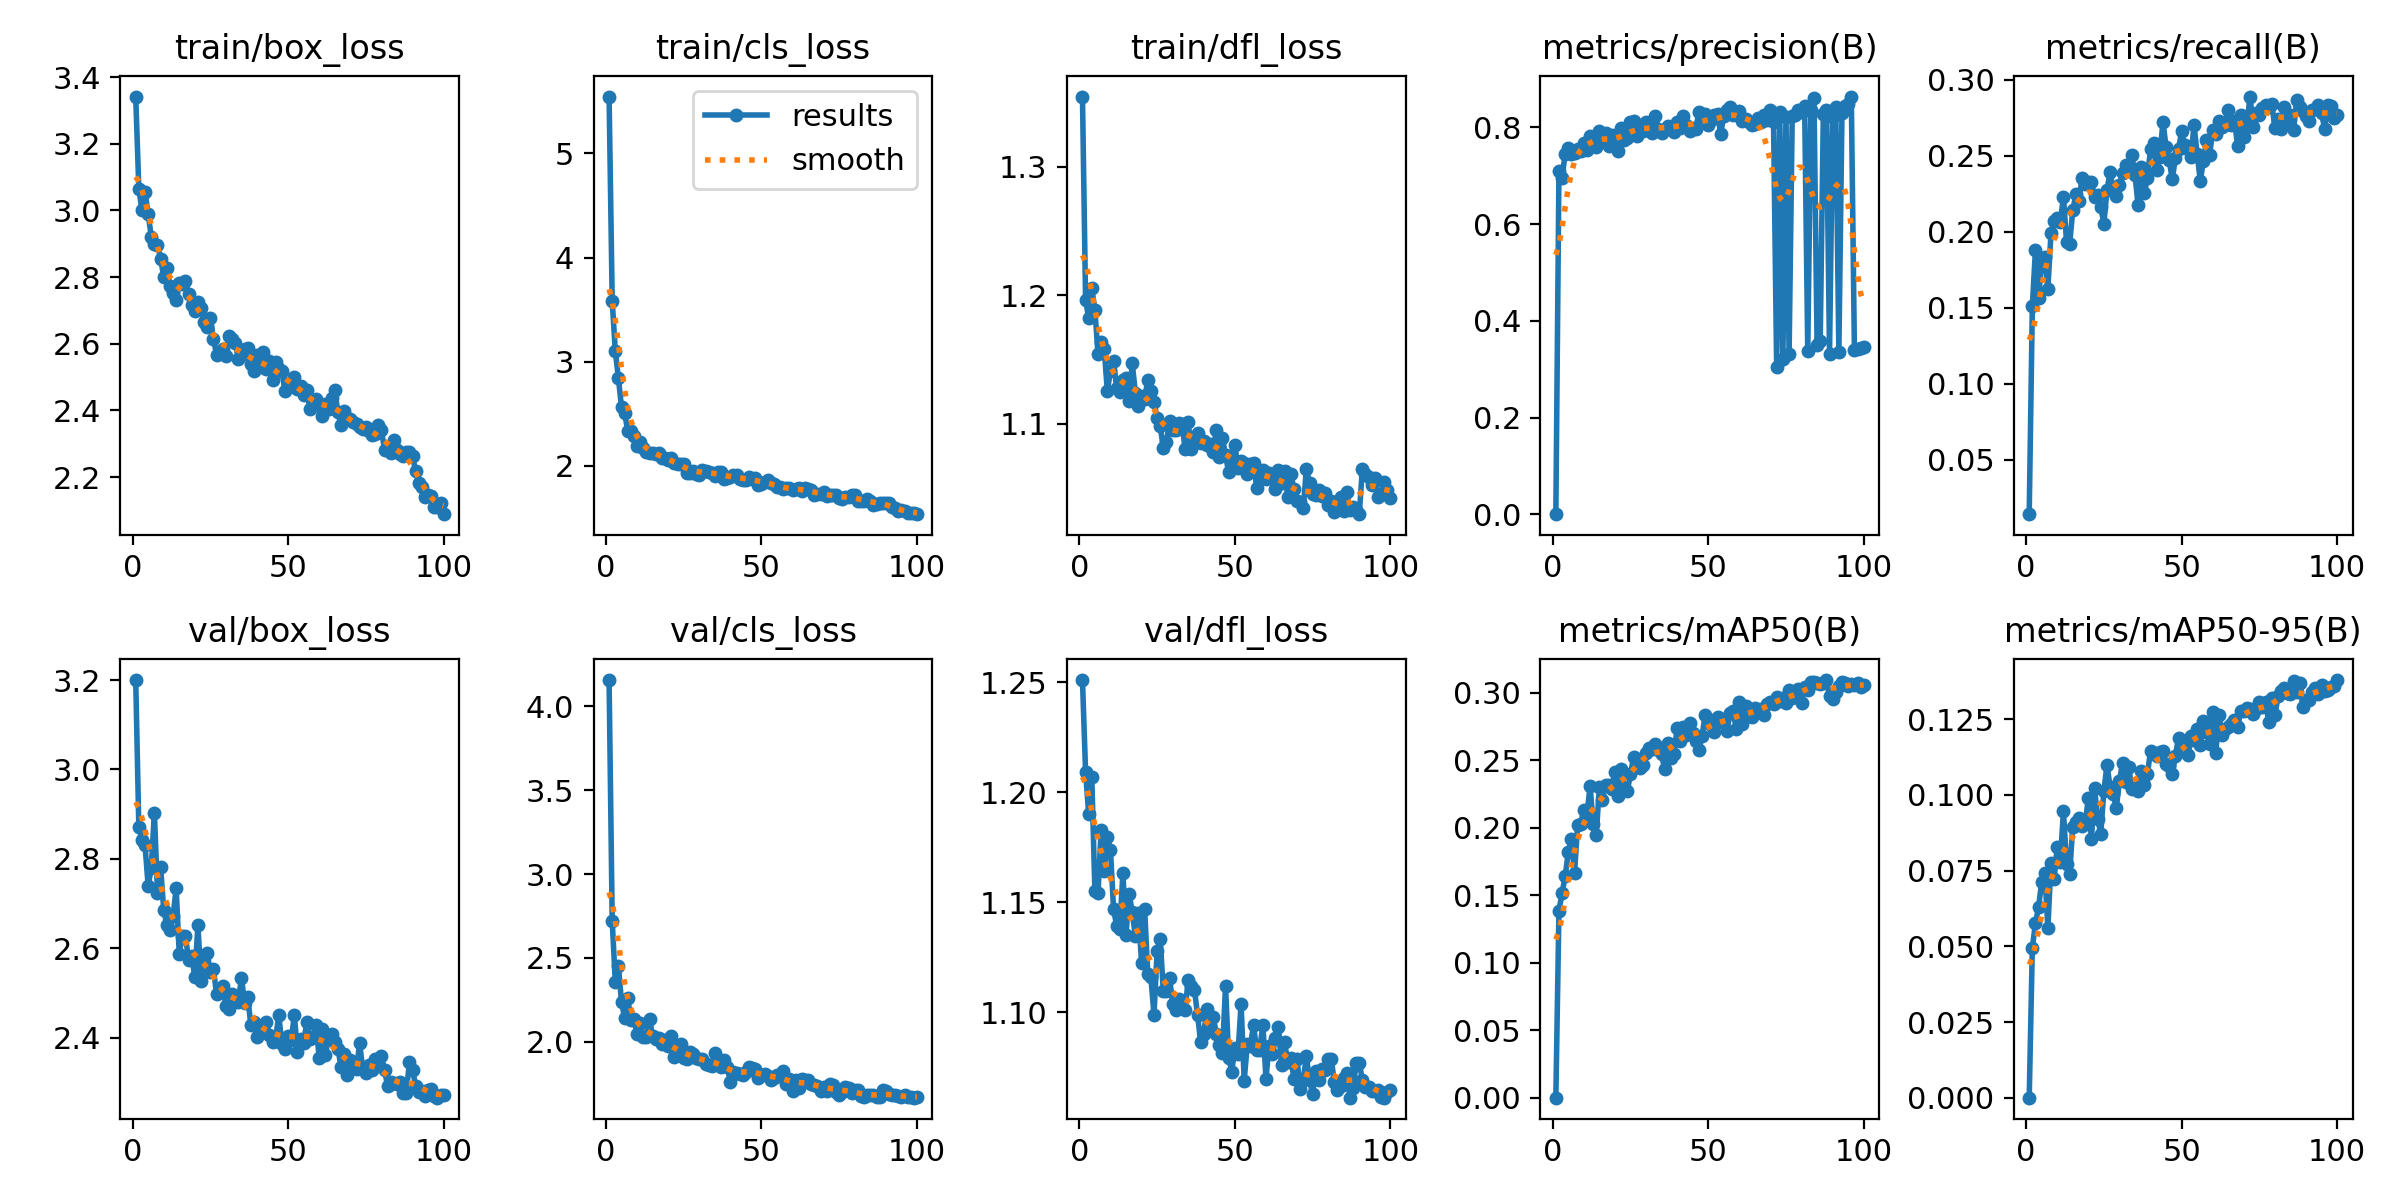

The data file committed next to this chart (first rows):
epoch, time, train/box_loss, train/cls_loss, train/dfl_loss, metrics/precision(B), metrics/recall(B), metrics/mAP50(B), metrics/mAP50-95(B), val/box_loss, val/cls_loss, val/dfl_loss, lr/pg0, lr/pg1, lr/pg2
1, 53.46, 3.341, 5.546, 1.354, 0.00021, 0.01406, 0.00011, 4e-05, 3.2, 4.158, 1.251, 0.0005474, 0.0005474, 0.0005474
2, 95.76, 3.065, 3.586, 1.196, 0.7104, 0.1509, 0.1385, 0.04953, 2.871, 2.722, 1.209, 0.001092, 0.001092, 0.001092
3, 140, 3, 3.1, 1.182, 0.6961, 0.188, 0.1518, 0.05754, 2.841, 2.356, 1.19, 0.001626, 0.001626, 0.001626
4, 188, 3.055, 2.84, 1.205, 0.7455, 0.1564, 0.164, 0.06297, 2.83, 2.45, 1.207, 0.001617, 0.001617, 0.001617
5, 236.6, 2.99, 2.561, 1.189, 0.7574, 0.1801, 0.182, 0.07111, 2.739, 2.235, 1.155, 0.001601, 0.001601, 0.001601
6, 283.7, 2.921, 2.505, 1.154, 0.7446, 0.1832, 0.192, 0.07436, 2.78, 2.142, 1.154, 0.001584, 0.001584, 0.001584
7, 331.2, 2.898, 2.338, 1.163, 0.7476, 0.1627, 0.1662, 0.05611, 2.903, 2.258, 1.183, 0.001568, 0.001568, 0.001568
8, 378.4, 2.896, 2.331, 1.158, 0.7555, 0.199, 0.202, 0.07748, 2.724, 2.132, 1.164, 0.001551, 0.001551, 0.001551
9, 424.5, 2.855, 2.289, 1.125, 0.7506, 0.2069, 0.2032, 0.07213, 2.782, 2.133, 1.18, 0.001535, 0.001535, 0.001535
10, 474.8, 2.801, 2.194, 1.141, 0.7681, 0.2093, 0.2133, 0.0828, 2.686, 2.043, 1.174, 0.001518, 0.001518, 0.001518
11, 525.8, 2.827, 2.233, 1.149, 0.7531, 0.2062, 0.2094, 0.07798, 2.652, 2.11, 1.147, 0.001502, 0.001502, 0.001502
12, 573.9, 2.773, 2.172, 1.127, 0.7823, 0.2232, 0.231, 0.09463, 2.641, 2.027, 1.139, 0.001485, 0.001485, 0.001485
13, 621.7, 2.753, 2.136, 1.125, 0.7793, 0.1935, 0.203, 0.07731, 2.671, 2.029, 1.138, 0.001469, 0.001469, 0.001469
14, 668.3, 2.731, 2.125, 1.134, 0.7604, 0.1919, 0.1949, 0.07403, 2.734, 2.134, 1.163, 0.001452, 0.001452, 0.001452
15, 719.1, 2.782, 2.123, 1.135, 0.7932, 0.2141, 0.2302, 0.08941, 2.588, 2.033, 1.135, 0.001436, 0.001436, 0.001436
16, 767.3, 2.779, 2.112, 1.117, 0.7733, 0.2247, 0.2207, 0.0909, 2.628, 2.017, 1.154, 0.001419, 0.001419, 0.001419
17, 815.4, 2.787, 2.125, 1.147, 0.788, 0.2204, 0.232, 0.09223, 2.626, 2.023, 1.146, 0.001403, 0.001403, 0.001403
18, 863.2, 2.749, 2.078, 1.124, 0.7613, 0.2354, 0.2317, 0.08978, 2.574, 1.984, 1.134, 0.001386, 0.001386, 0.001386
19, 912.3, 2.715, 2.075, 1.113, 0.7853, 0.2314, 0.2291, 0.09032, 2.582, 2.01, 1.145, 0.00137, 0.00137, 0.00137
20, 958.7, 2.699, 2.057, 1.121, 0.7729, 0.233, 0.2417, 0.09903, 2.536, 1.972, 1.122, 0.001353, 0.001353, 0.001353
21, 1007, 2.726, 2.076, 1.119, 0.7506, 0.233, 0.2235, 0.08527, 2.651, 2.032, 1.147, 0.001337, 0.001337, 0.001337
22, 1055, 2.707, 2.026, 1.134, 0.799, 0.2228, 0.2439, 0.1022, 2.528, 1.908, 1.117, 0.00132, 0.00132, 0.00132
23, 1106, 2.665, 2.019, 1.125, 0.7737, 0.2243, 0.2291, 0.09218, 2.581, 1.936, 1.116, 0.001304, 0.001304, 0.001304
24, 1154, 2.65, 2.018, 1.117, 0.7787, 0.2164, 0.2276, 0.08717, 2.588, 1.984, 1.099, 0.001287, 0.001287, 0.001287
25, 1200, 2.678, 2.022, 1.104, 0.8119, 0.2054, 0.2397, 0.1012, 2.546, 1.904, 1.128, 0.001271, 0.001271, 0.001271
26, 1247, 2.615, 1.932, 1.098, 0.8129, 0.2275, 0.2524, 0.1099, 2.553, 1.896, 1.133, 0.001254, 0.001254, 0.001254
27, 1295, 2.566, 1.935, 1.081, 0.783, 0.2393, 0.2507, 0.1027, 2.497, 1.937, 1.109, 0.001238, 0.001238, 0.001238
28, 1342, 2.575, 1.95, 1.085, 0.7924, 0.2283, 0.2444, 0.1002, 2.507, 1.927, 1.109, 0.001221, 0.001221, 0.001221
29, 1388, 2.585, 1.923, 1.102, 0.7919, 0.2237, 0.2468, 0.09564, 2.516, 1.904, 1.116, 0.001205, 0.001205, 0.001205
30, 1436, 2.563, 1.912, 1.095, 0.8106, 0.2306, 0.2552, 0.1046, 2.471, 1.896, 1.104, 0.001188, 0.001188, 0.001188
31, 1481, 2.624, 1.962, 1.095, 0.7966, 0.2386, 0.2591, 0.1105, 2.463, 1.899, 1.101, 0.001172, 0.001172, 0.001172
32, 1530, 2.613, 1.955, 1.1, 0.7882, 0.2441, 0.2581, 0.1043, 2.498, 1.869, 1.106, 0.001155, 0.001155, 0.001155
33, 1579, 2.603, 1.944, 1.1, 0.8235, 0.2401, 0.2623, 0.1093, 2.483, 1.858, 1.105, 0.001139, 0.001139, 0.001139
34, 1627, 2.555, 1.928, 1.08, 0.7963, 0.2504, 0.258, 0.1018, 2.481, 1.855, 1.101, 0.001122, 0.001122, 0.001122
35, 1671, 2.565, 1.907, 1.101, 0.7886, 0.2378, 0.2544, 0.1025, 2.534, 1.93, 1.115, 0.001106, 0.001106, 0.001106
36, 1720, 2.584, 1.945, 1.08, 0.7978, 0.2175, 0.2433, 0.1013, 2.478, 1.89, 1.112, 0.001089, 0.001089, 0.001089
37, 1768, 2.588, 1.945, 1.088, 0.8028, 0.2425, 0.2629, 0.1078, 2.492, 1.847, 1.11, 0.001073, 0.001073, 0.001073
38, 1815, 2.538, 1.874, 1.092, 0.7994, 0.2253, 0.2517, 0.1032, 2.429, 1.888, 1.099, 0.001056, 0.001056, 0.001056
39, 1861, 2.519, 1.879, 1.085, 0.7899, 0.2354, 0.2546, 0.1069, 2.435, 1.846, 1.086, 0.00104, 0.00104, 0.00104
40, 1910, 2.566, 1.89, 1.086, 0.8116, 0.2543, 0.2741, 0.1144, 2.401, 1.76, 1.09, 0.001023, 0.001023, 0.001023
41, 1957, 2.529, 1.916, 1.083, 0.7987, 0.2583, 0.2642, 0.1139, 2.425, 1.821, 1.102, 0.001007, 0.001007, 0.001007
42, 2004, 2.575, 1.912, 1.084, 0.8228, 0.2404, 0.2745, 0.1128, 2.416, 1.811, 1.094, 0.0009904, 0.0009904, 0.0009904
43, 2050, 2.523, 1.87, 1.078, 0.8053, 0.2496, 0.2685, 0.1143, 2.435, 1.807, 1.098, 0.0009739, 0.0009739, 0.0009739
44, 2097, 2.548, 1.864, 1.095, 0.7917, 0.2725, 0.2774, 0.1144, 2.407, 1.803, 1.09, 0.0009574, 0.0009574, 0.0009574
45, 2143, 2.492, 1.863, 1.074, 0.799, 0.2559, 0.2699, 0.1103, 2.39, 1.821, 1.085, 0.0009409, 0.0009409, 0.0009409
46, 2190, 2.546, 1.896, 1.089, 0.7963, 0.2472, 0.2644, 0.1096, 2.399, 1.848, 1.081, 0.0009244, 0.0009244, 0.0009244
47, 2236, 2.523, 1.875, 1.075, 0.8314, 0.2346, 0.2579, 0.1067, 2.45, 1.843, 1.112, 0.0009078, 0.0009078, 0.0009078
48, 2281, 2.518, 1.887, 1.062, 0.8103, 0.2488, 0.2681, 0.113, 2.386, 1.837, 1.079, 0.0008913, 0.0008913, 0.0008913
49, 2329, 2.457, 1.818, 1.067, 0.8273, 0.2544, 0.2834, 0.1188, 2.375, 1.781, 1.073, 0.0008748, 0.0008748, 0.0008748
50, 2377, 2.481, 1.827, 1.083, 0.8045, 0.2662, 0.2804, 0.1154, 2.405, 1.801, 1.084, 0.0008583, 0.0008583, 0.0008583
51, 2422, 2.48, 1.846, 1.065, 0.8163, 0.2575, 0.276, 0.116, 2.394, 1.804, 1.081, 0.0008418, 0.0008418, 0.0008418
52, 2467, 2.501, 1.865, 1.071, 0.8248, 0.2547, 0.2707, 0.1132, 2.45, 1.796, 1.104, 0.0008253, 0.0008253, 0.0008253
53, 2516, 2.464, 1.838, 1.069, 0.8276, 0.2496, 0.282, 0.1193, 2.369, 1.771, 1.069, 0.0008088, 0.0008088, 0.0008088
54, 2566, 2.473, 1.824, 1.06, 0.7865, 0.2701, 0.2783, 0.1183, 2.398, 1.784, 1.085, 0.0007923, 0.0007923, 0.0007923
55, 2614, 2.446, 1.795, 1.068, 0.8241, 0.2512, 0.2804, 0.1217, 2.389, 1.799, 1.085, 0.0007758, 0.0007758, 0.0007758
56, 2662, 2.462, 1.796, 1.069, 0.8353, 0.2338, 0.2717, 0.1165, 2.435, 1.795, 1.094, 0.0007593, 0.0007593, 0.0007593
57, 2709, 2.403, 1.774, 1.05, 0.8431, 0.2465, 0.2849, 0.1245, 2.396, 1.825, 1.083, 0.0007428, 0.0007428, 0.0007428
58, 2757, 2.424, 1.783, 1.06, 0.8258, 0.2607, 0.2866, 0.1208, 2.402, 1.745, 1.083, 0.0007263, 0.0007263, 0.0007263
59, 2805, 2.434, 1.784, 1.064, 0.8295, 0.2504, 0.2733, 0.1167, 2.429, 1.775, 1.094, 0.0007098, 0.0007098, 0.0007098
60, 2852, 2.417, 1.766, 1.057, 0.8348, 0.267, 0.2931, 0.1273, 2.354, 1.705, 1.07, 0.0006933, 0.0006933, 0.0006933
... 40 more rows
